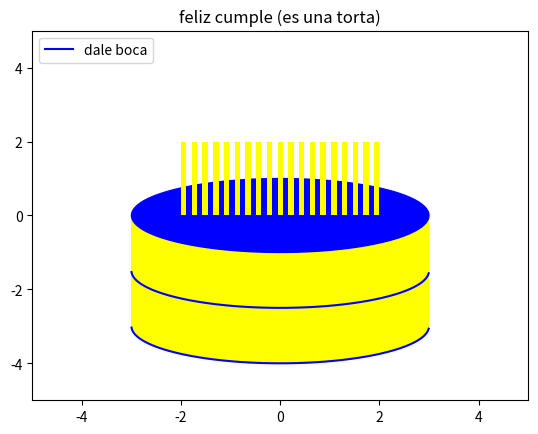

This chart was generated by the following Python code:
import matplotlib.pyplot as plt
import numpy as np

angulo = np.linspace(0, 2*np.pi, 100)
x_tapa_superior = 3 * np.cos(angulo)
y_tapa_superior = 1 * np.sin(angulo)

x_tapa_inferior = 3 * np.cos(angulo[50:99])
y_tapa_inferior = 1 * np.sin(angulo[50:99]) - 3

x_tapa_media = 3 * np.cos(angulo[50:99])
y_tapa_media = 1 * np.sin(angulo[50:99]) - 1.5


def rectangulo_x(v1,v2,v3,v4):
    x1 = np.linspace(v1[0], v2[0], 50)

    x2 = np.linspace(v2[0], v4[0], 50)

    x3 = np.linspace(v4[0], v3[0], 50)

    x4 = np.linspace(v3[0], v1[0], 50)

    x = np.concatenate([x1, x2, x3, x4])
    
    return x


def rectangulo_y(v1,v2,v3,v4):
    y1 = np.linspace(v1[1], v2[1], 50)

    y2 = np.linspace(v2[1], v4[1], 50)

    y3 = np.linspace(v4[1], v3[1], 50)

    y4 = np.linspace(v3[1], v1[1], 50)

    y = np.concatenate([y1, y2, y3, y4])
    
    return y


#plt.plot(x_tapa_superior ,y_tapa_superior, color='blue')
plt.plot(x_tapa_inferior ,y_tapa_inferior, color='blue')

plt.fill(x_tapa_inferior, y_tapa_inferior, color='yellow')

v1 = [3, 0.1]
v2 = [-3, 0.1]
v3 = [3, -3.1]
v4 = [-3, -3.1]
#plt.plot(rectangulo_x(v1,v2,v3,v4),rectangulo_y(v1,v2,v3,v4))
plt.fill(rectangulo_x(v1,v2,v3,v4),rectangulo_y(v1,v2,v3,v4),'yellow')


plt.plot(x_tapa_media,y_tapa_media, color='blue',label='dale boca')

plt.fill(x_tapa_superior, y_tapa_superior, color='blue')

#velitas
l = np.linspace(2,-2,38)
i = 0
while i < 38:
    v1 = [l[i],2]
    v3 = [l[i],0]
    i+=1
    v2 = [l[i],2]
    v4 = [l[i],0]
    i+=1
    plt.fill(rectangulo_x(v1,v2,v3,v4),rectangulo_y(v1,v2,v3,v4),'yellow')


#v1 = [2, 2]
#v2 = [1.8,2]
#v3 = [2,0]
#v4 = [1.8, 0]
#plt.fill(rectangulo_x(v1,v2,v3,v4),rectangulo_y(v1,v2,v3,v4),'yellow')

plt.title('feliz cumple (es una torta)')
plt.legend(loc='upper left')
plt.axis([-5,5,-5,5])
plt.show()



